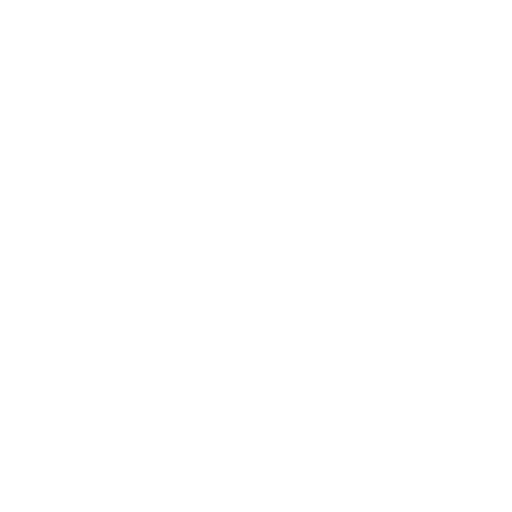
t = 0.00 s
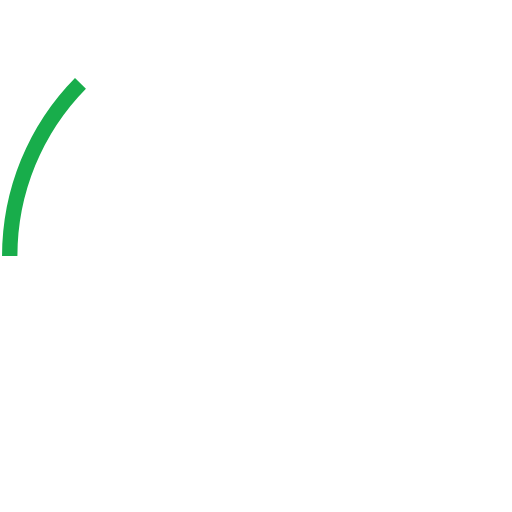
t = 0.63 s
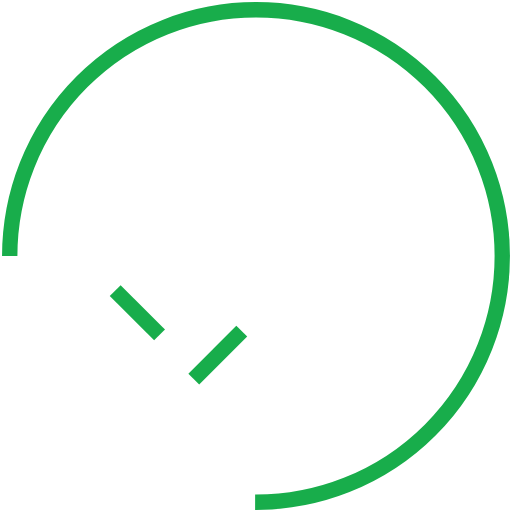
t = 1.25 s
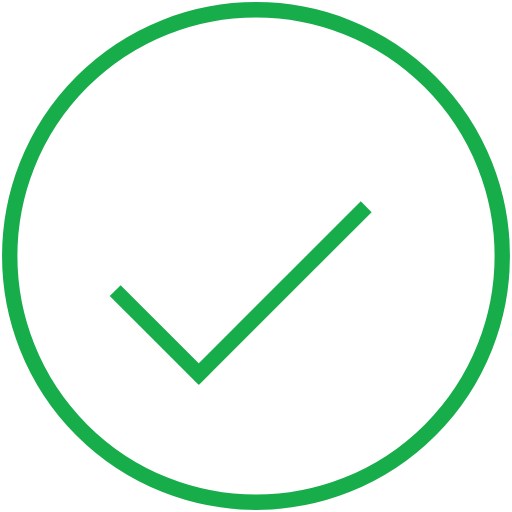
t = 1.88 s
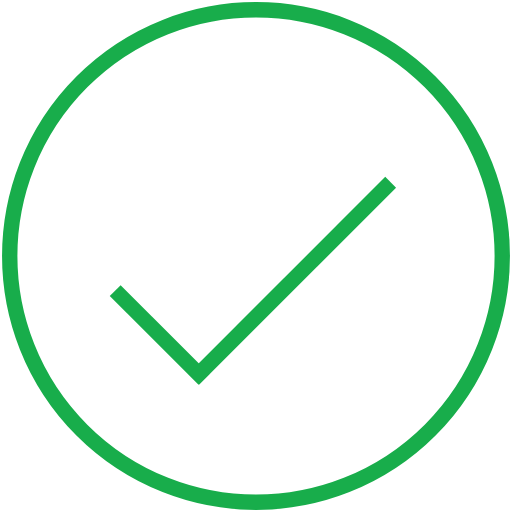
t = 2.38 s
t = 3.13 s: frame unchanged from t = 2.38 s, image omitted

The animated SVG that drew these frames (rendered in a browser with its animation timeline set to each time). Animation: 5 CSS @keyframes rules; one cycle of 3.80 s, repeats indefinitely.

<!--?xml version="1.0" encoding="utf-8"?-->
<!-- Generator: Adobe Illustrator 22.0.1, SVG Export Plug-In . SVG Version: 6.00 Build 0)  -->
<svg version="1.1" id="Layer_1" xmlns="http://www.w3.org/2000/svg" xmlns:xlink="http://www.w3.org/1999/xlink" x="0px" y="0px" viewBox="0 0 200 200" style="" xml:space="preserve">
<style type="text/css">
	.st0{fill:none;stroke:#18AD4B;stroke-width:6;stroke-miterlimit:10;}
</style>
<path class="st0 iRPsBzrU_0" d="M3.799999999999997,100A96.2,96.2 0,1,1 196.2,100A96.2,96.2 0,1,1 3.799999999999997,100"></path>
<path class="st0 iRPsBzrU_1" d="M45,113.5l34.7,34.7"></path>
<path class="st0 iRPsBzrU_2" d="M75.7,148.1l76.9-76.9"></path>
<style data-made-with="vivus-instant">.iRPsBzrU_0{stroke-dasharray:605 607;stroke-dashoffset:606;animation:iRPsBzrU_draw_0 3800ms linear 0ms infinite,iRPsBzrU_fade 3800ms linear 0ms infinite;}.iRPsBzrU_1{stroke-dasharray:50 52;stroke-dashoffset:51;animation:iRPsBzrU_draw_1 3800ms linear 0ms infinite,iRPsBzrU_fade 3800ms linear 0ms infinite;}.iRPsBzrU_2{stroke-dasharray:109 111;stroke-dashoffset:110;animation:iRPsBzrU_draw_2 3800ms linear 0ms infinite,iRPsBzrU_fade 3800ms linear 0ms infinite;}@keyframes iRPsBzrU_draw{100%{stroke-dashoffset:0;}}@keyframes iRPsBzrU_fade{0%{stroke-opacity:1;}92.10526315789474%{stroke-opacity:1;}100%{stroke-opacity:0;}}@keyframes iRPsBzrU_draw_0{13.157894736842104%{stroke-dashoffset: 606}39.473684210526315%{ stroke-dashoffset: 0;}100%{ stroke-dashoffset: 0;}}@keyframes iRPsBzrU_draw_1{19.736842105263158%{stroke-dashoffset: 51}46.05263157894737%{ stroke-dashoffset: 0;}100%{ stroke-dashoffset: 0;}}@keyframes iRPsBzrU_draw_2{26.31578947368421%{stroke-dashoffset: 110}52.63157894736842%{ stroke-dashoffset: 0;}100%{ stroke-dashoffset: 0;}}</style></svg>
